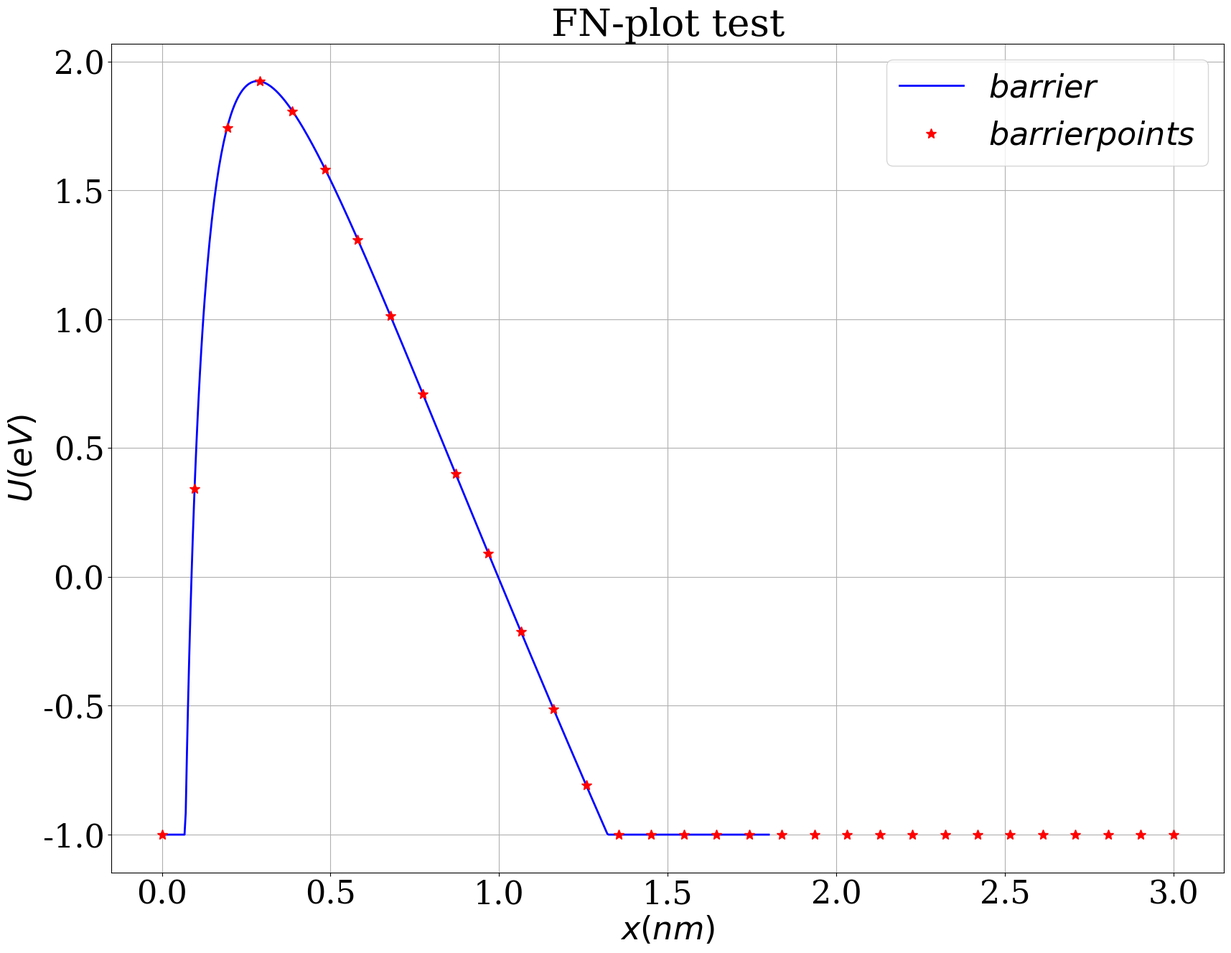

Generate this figure with matplotlib: (Note: this script raises an exception after producing the figure.)
#!/usr/bin/env python

import matplotlib
import matplotlib.pyplot as plt
import numpy as np

matplotlib.rcParams["font.family"] = "Serif"
matplotlib.rcParams["font.size"] = 32
matplotlib.rcParams["axes.labelsize"] = 32
matplotlib.rcParams["xtick.labelsize"] = 32
matplotlib.rcParams["ytick.labelsize"] = 32
matplotlib.rcParams["legend.fontsize"] = 32

fig = plt.figure(figsize=(20,15))
ax = fig.gca()
ax.grid()
ax.set_xlabel(r"$x(nm)$")
ax.set_ylabel(r"$U(eV)$")
ax.set_title(r"FN-plot test")

x = np.array([0.1000000000000000E-03,0.3622309197651663E-02,0.7144618395303328E-02,0.1066692759295499E-01,0.1418923679060665E-01,0.1771154598825832E-01,0.2123385518590998E-01,0.2475616438356164E-01,0.2827847358121331E-01,0.3180078277886497E-01,0.3532309197651664E-01,0.3884540117416831E-01,0.4236771037181997E-01,0.4589001956947163E-01,0.4941232876712329E-01,0.5293463796477496E-01,0.5645694716242662E-01,0.5997925636007828E-01,0.6350156555772994E-01,0.6702387475538162E-01,0.7054618395303328E-01,0.7406849315068494E-01,0.7759080234833661E-01,0.8111311154598827E-01,0.8463542074363993E-01,0.8815772994129159E-01,0.9168003913894325E-01,0.9520234833659492E-01,0.9872465753424658E-01,0.1022469667318982E+00,0.1057692759295499E+00,0.1092915851272016E+00,0.1128138943248532E+00,0.1163362035225049E+00,0.1198585127201566E+00,0.1233808219178082E+00,0.1269031311154599E+00,0.1304254403131115E+00,0.1339477495107632E+00,0.1374700587084149E+00,0.1409923679060665E+00,0.1445146771037182E+00,0.1480369863013699E+00,0.1515592954990215E+00,0.1550816046966732E+00,0.1586039138943248E+00,0.1621262230919765E+00,0.1656485322896282E+00,0.1691708414872798E+00,0.1726931506849315E+00,0.1762154598825832E+00,0.1797377690802348E+00,0.1832600782778865E+00,0.1867823874755382E+00,0.1903046966731898E+00,0.1938270058708415E+00,0.1973493150684932E+00,0.2008716242661448E+00,0.2043939334637965E+00,0.2079162426614481E+00,0.2114385518590998E+00,0.2149608610567515E+00,0.2184831702544031E+00,0.2220054794520548E+00,0.2255277886497065E+00,0.2290500978473581E+00,0.2325724070450098E+00,0.2360947162426615E+00,0.2396170254403131E+00,0.2431393346379648E+00,0.2466616438356165E+00,0.2501839530332681E+00,0.2537062622309197E+00,0.2572285714285714E+00,0.2607508806262231E+00,0.2642731898238748E+00,0.2677954990215264E+00,0.2713178082191781E+00,0.2748401174168297E+00,0.2783624266144814E+00,0.2818847358121331E+00,0.2854070450097848E+00,0.2889293542074364E+00,0.2924516634050880E+00,0.2959739726027397E+00,0.2994962818003914E+00,0.3030185909980431E+00,0.3065409001956947E+00,0.3100632093933464E+00,0.3135855185909980E+00,0.3171078277886497E+00,0.3206301369863014E+00,0.3241524461839531E+00,0.3276747553816047E+00,0.3311970645792564E+00,0.3347193737769080E+00,0.3382416829745597E+00,0.3417639921722114E+00,0.3452863013698630E+00,0.3488086105675147E+00,0.3523309197651663E+00,0.3558532289628180E+00,0.3593755381604697E+00,0.3628978473581214E+00,0.3664201565557730E+00,0.3699424657534247E+00,0.3734647749510763E+00,0.3769870841487280E+00,0.3805093933463797E+00,0.3840317025440314E+00,0.3875540117416830E+00,0.3910763209393346E+00,0.3945986301369863E+00,0.3981209393346380E+00,0.4016432485322897E+00,0.4051655577299413E+00,0.4086878669275930E+00,0.4122101761252446E+00,0.4157324853228963E+00,0.4192547945205480E+00,0.4227771037181997E+00,0.4262994129158513E+00,0.4298217221135029E+00,0.4333440313111546E+00,0.4368663405088063E+00,0.4403886497064580E+00,0.4439109589041096E+00,0.4474332681017613E+00,0.4509555772994129E+00,0.4544778864970646E+00,0.4580001956947163E+00,0.4615225048923679E+00,0.4650448140900196E+00,0.4685671232876712E+00,0.4720894324853229E+00,0.4756117416829746E+00,0.4791340508806262E+00,0.4826563600782779E+00,0.4861786692759296E+00,0.4897009784735812E+00,0.4932232876712329E+00,0.4967455968688846E+00,0.5002679060665363E+00,0.5037902152641879E+00,0.5073125244618395E+00,0.5108348336594912E+00,0.5143571428571428E+00,0.5178794520547946E+00,0.5214017612524462E+00,0.5249240704500979E+00,0.5284463796477495E+00,0.5319686888454012E+00,0.5354909980430529E+00,0.5390133072407045E+00,0.5425356164383562E+00,0.5460579256360079E+00,0.5495802348336595E+00,0.5531025440313112E+00,0.5566248532289628E+00,0.5601471624266146E+00,0.5636694716242662E+00,0.5671917808219178E+00,0.5707140900195695E+00,0.5742363992172211E+00,0.5777587084148729E+00,0.5812810176125245E+00,0.5848033268101761E+00,0.5883256360078278E+00,0.5918479452054795E+00,0.5953702544031312E+00,0.5988925636007828E+00,0.6024148727984344E+00,0.6059371819960861E+00,0.6094594911937378E+00,0.6129818003913895E+00,0.6165041095890411E+00,0.6200264187866928E+00,0.6235487279843445E+00,0.6270710371819961E+00,0.6305933463796478E+00,0.6341156555772994E+00,0.6376379647749512E+00,0.6411602739726028E+00,0.6446825831702544E+00,0.6482048923679061E+00,0.6517272015655577E+00,0.6552495107632095E+00,0.6587718199608611E+00,0.6622941291585127E+00,0.6658164383561644E+00,0.6693387475538161E+00,0.6728610567514678E+00,0.6763833659491194E+00,0.6799056751467710E+00,0.6834279843444228E+00,0.6869502935420744E+00,0.6904726027397261E+00,0.6939949119373777E+00,0.6975172211350293E+00,0.7010395303326811E+00,0.7045618395303327E+00,0.7080841487279844E+00,0.7116064579256360E+00,0.7151287671232877E+00,0.7186510763209394E+00,0.7221733855185910E+00,0.7256956947162427E+00,0.7292180039138944E+00,0.7327403131115460E+00,0.7362626223091977E+00,0.7397849315068493E+00,0.7433072407045010E+00,0.7468295499021527E+00,0.7503518590998044E+00,0.7538741682974560E+00,0.7573964774951076E+00,0.7609187866927594E+00,0.7644410958904110E+00,0.7679634050880627E+00,0.7714857142857143E+00,0.7750080234833659E+00,0.7785303326810177E+00,0.7820526418786693E+00,0.7855749510763210E+00,0.7890972602739726E+00,0.7926195694716243E+00,0.7961418786692760E+00,0.7996641878669276E+00,0.8031864970645793E+00,0.8067088062622310E+00,0.8102311154598826E+00,0.8137534246575343E+00,0.8172757338551859E+00,0.8207980430528377E+00,0.8243203522504893E+00,0.8278426614481409E+00,0.8313649706457926E+00,0.8348872798434442E+00,0.8384095890410960E+00,0.8419318982387476E+00,0.8454542074363993E+00,0.8489765166340509E+00,0.8524988258317026E+00,0.8560211350293543E+00,0.8595434442270059E+00,0.8630657534246576E+00,0.8665880626223093E+00,0.8701103718199609E+00,0.8736326810176126E+00,0.8771549902152642E+00,0.8806772994129159E+00,0.8841996086105676E+00,0.8877219178082192E+00,0.8912442270058709E+00,0.8947665362035225E+00,0.8982888454011743E+00,0.9018111545988259E+00,0.9053334637964775E+00,0.9088557729941292E+00,0.9123780821917808E+00,0.9159003913894326E+00,0.9194227005870842E+00,0.9229450097847358E+00,0.9264673189823875E+00,0.9299896281800392E+00,0.9335119373776909E+00,0.9370342465753425E+00,0.9405565557729941E+00,0.9440788649706459E+00,0.9476011741682975E+00,0.9511234833659492E+00,0.9546457925636008E+00,0.9581681017612524E+00,0.9616904109589042E+00,0.9652127201565558E+00,0.9687350293542075E+00,0.9722573385518591E+00,0.9757796477495109E+00,0.9793019569471625E+00,0.9828242661448141E+00,0.9863465753424658E+00,0.9898688845401175E+00,0.9933911937377692E+00,0.9969135029354208E+00,0.1000435812133073E+01,0.1003958121330724E+01,0.1007480430528376E+01,0.1011002739726027E+01,0.1014525048923679E+01,0.1018047358121331E+01,0.1021569667318982E+01,0.1025091976516634E+01,0.1028614285714286E+01,0.1032136594911937E+01,0.1035658904109589E+01,0.1039181213307241E+01,0.1042703522504892E+01,0.1046225831702544E+01,0.1049748140900196E+01,0.1053270450097847E+01,0.1056792759295499E+01,0.1060315068493151E+01,0.1063837377690802E+01,0.1067359686888454E+01,0.1070881996086106E+01,0.1074404305283757E+01,0.1077926614481409E+01,0.1081448923679061E+01,0.1084971232876712E+01,0.1088493542074364E+01,0.1092015851272016E+01,0.1095538160469667E+01,0.1099060469667319E+01,0.1102582778864971E+01,0.1106105088062622E+01,0.1109627397260274E+01,0.1113149706457926E+01,0.1116672015655577E+01,0.1120194324853229E+01,0.1123716634050881E+01,0.1127238943248532E+01,0.1130761252446184E+01,0.1134283561643836E+01,0.1137805870841487E+01,0.1141328180039139E+01,0.1144850489236791E+01,0.1148372798434442E+01,0.1151895107632094E+01,0.1155417416829746E+01,0.1158939726027397E+01,0.1162462035225049E+01,0.1165984344422701E+01,0.1169506653620352E+01,0.1173028962818004E+01,0.1176551272015656E+01,0.1180073581213307E+01,0.1183595890410959E+01,0.1187118199608611E+01,0.1190640508806262E+01,0.1194162818003914E+01,0.1197685127201566E+01,0.1201207436399217E+01,0.1204729745596869E+01,0.1208252054794521E+01,0.1211774363992172E+01,0.1215296673189824E+01,0.1218818982387476E+01,0.1222341291585127E+01,0.1225863600782779E+01,0.1229385909980431E+01,0.1232908219178082E+01,0.1236430528375734E+01,0.1239952837573386E+01,0.1243475146771037E+01,0.1246997455968689E+01,0.1250519765166341E+01,0.1254042074363992E+01,0.1257564383561644E+01,0.1261086692759296E+01,0.1264609001956947E+01,0.1268131311154599E+01,0.1271653620352251E+01,0.1275175929549902E+01,0.1278698238747554E+01,0.1282220547945206E+01,0.1285742857142857E+01,0.1289265166340509E+01,0.1292787475538161E+01,0.1296309784735812E+01,0.1299832093933464E+01,0.1303354403131116E+01,0.1306876712328767E+01,0.1310399021526419E+01,0.1313921330724070E+01,0.1317443639921722E+01,0.1320965949119374E+01,0.1324488258317025E+01,0.1328010567514677E+01,0.1331532876712329E+01,0.1335055185909980E+01,0.1338577495107632E+01,0.1342099804305284E+01,0.1345622113502936E+01,0.1349144422700587E+01,0.1352666731898239E+01,0.1356189041095891E+01,0.1359711350293542E+01,0.1363233659491194E+01,0.1366755968688846E+01,0.1370278277886497E+01,0.1373800587084149E+01,0.1377322896281800E+01,0.1380845205479452E+01,0.1384367514677104E+01,0.1387889823874755E+01,0.1391412133072407E+01,0.1394934442270059E+01,0.1398456751467710E+01,0.1401979060665362E+01,0.1405501369863014E+01,0.1409023679060665E+01,0.1412545988258317E+01,0.1416068297455969E+01,0.1419590606653620E+01,0.1423112915851272E+01,0.1426635225048924E+01,0.1430157534246575E+01,0.1433679843444227E+01,0.1437202152641879E+01,0.1440724461839531E+01,0.1444246771037182E+01,0.1447769080234834E+01,0.1451291389432485E+01,0.1454813698630137E+01,0.1458336007827789E+01,0.1461858317025440E+01,0.1465380626223092E+01,0.1468902935420744E+01,0.1472425244618395E+01,0.1475947553816047E+01,0.1479469863013699E+01,0.1482992172211350E+01,0.1486514481409002E+01,0.1490036790606654E+01,0.1493559099804305E+01,0.1497081409001957E+01,0.1500603718199609E+01,0.1504126027397260E+01,0.1507648336594912E+01,0.1511170645792564E+01,0.1514692954990215E+01,0.1518215264187867E+01,0.1521737573385519E+01,0.1525259882583170E+01,0.1528782191780822E+01,0.1532304500978474E+01,0.1535826810176125E+01,0.1539349119373777E+01,0.1542871428571429E+01,0.1546393737769080E+01,0.1549916046966732E+01,0.1553438356164384E+01,0.1556960665362035E+01,0.1560482974559687E+01,0.1564005283757339E+01,0.1567527592954990E+01,0.1571049902152642E+01,0.1574572211350294E+01,0.1578094520547945E+01,0.1581616829745597E+01,0.1585139138943249E+01,0.1588661448140900E+01,0.1592183757338552E+01,0.1595706066536204E+01,0.1599228375733855E+01,0.1602750684931507E+01,0.1606272994129159E+01,0.1609795303326810E+01,0.1613317612524462E+01,0.1616839921722114E+01,0.1620362230919765E+01,0.1623884540117417E+01,0.1627406849315069E+01,0.1630929158512720E+01,0.1634451467710372E+01,0.1637973776908024E+01,0.1641496086105675E+01,0.1645018395303327E+01,0.1648540704500979E+01,0.1652063013698630E+01,0.1655585322896282E+01,0.1659107632093934E+01,0.1662629941291585E+01,0.1666152250489237E+01,0.1669674559686888E+01,0.1673196868884540E+01,0.1676719178082192E+01,0.1680241487279843E+01,0.1683763796477495E+01,0.1687286105675147E+01,0.1690808414872799E+01,0.1694330724070450E+01,0.1697853033268102E+01,0.1701375342465754E+01,0.1704897651663405E+01,0.1708419960861057E+01,0.1711942270058709E+01,0.1715464579256360E+01,0.1718986888454012E+01,0.1722509197651664E+01,0.1726031506849315E+01,0.1729553816046967E+01,0.1733076125244619E+01,0.1736598434442270E+01,0.1740120743639922E+01,0.1743643052837573E+01,0.1747165362035225E+01,0.1750687671232877E+01,0.1754209980430528E+01,0.1757732289628180E+01,0.1761254598825832E+01,0.1764776908023483E+01,0.1768299217221135E+01,0.1771821526418787E+01,0.1775343835616438E+01,0.1778866144814090E+01,0.1782388454011742E+01,0.1785910763209393E+01,0.1789433072407045E+01,0.1792955381604697E+01,0.1796477690802349E+01,0.1800000000000000E+01])
y = np.array([-0.1000000000000000E+01,-0.1000000000000000E+01,-0.1000000000000000E+01,-0.1000000000000000E+01,-0.1000000000000000E+01,-0.1000000000000000E+01,-0.1000000000000000E+01,-0.1000000000000000E+01,-0.1000000000000000E+01,-0.1000000000000000E+01,-0.1000000000000000E+01,-0.1000000000000000E+01,-0.1000000000000000E+01,-0.1000000000000000E+01,-0.1000000000000000E+01,-0.1000000000000000E+01,-0.1000000000000000E+01,-0.1000000000000000E+01,-0.1000000000000000E+01,-0.1000000000000000E+01,-0.9149531687763606E+00,-0.6894050238868319E+00,-0.4858657427157231E+00,-0.3014651505155097E+00,-0.1338108778717775E+00,0.1910709198634208E-01,0.1589898723584975E+00,0.2872868173517067E+00,0.4052404333597410E+00,0.5139220076000899E+00,0.6142601176805362E+00,0.7070636282339424E+00,0.7930403795060901E+00,0.8728124809392179E+00,0.9469289081395509E+00,0.1015875942114932E+01,0.1080085870010500E+01,0.1139944275996033E+01,0.1195796181819963E+01,0.1247951243349956E+01,0.1296688168185236E+01,0.1342258487236384E+01,0.1384889787871964E+01,0.1424788496226047E+01,0.1462142280344807E+01,0.1497122133115563E+01,0.1529884183676990E+01,0.1560571277725053E+01,0.1589314360397450E+01,0.1616233689923307E+01,0.1641439905717529E+01,0.1665034970886895E+01,0.1687113006044788E+01,0.1707761028782294E+01,0.1727059611019035E+01,0.1745083464679970E+01,0.1761901964652892E+01,0.1777579616725163E+01,0.1792176477136860E+01,0.1805748529488020E+01,0.1818348023972956E+01,0.1830023783262780E+01,0.1840821478799932E+01,0.1850783880790771E+01,0.1859951084771748E+01,0.1868360717270897E+01,0.1876048122780845E+01,0.1883046533995056E+01,0.1889387227029487E+01,0.1895099663152245E+01,0.1900211618369894E+01,0.1904749302067188E+01,0.1908737465764031E+01,0.1912199502936977E+01,0.1915157540750186E+01,0.1917632524450669E+01,0.1919644295103234E+01,0.1921211661270372E+01,0.1922352465180311E+01,0.1923083643871442E+01,0.1923421285752524E+01,0.1923380682974707E+01,0.1922976379972765E+01,0.1922222218498530E+01,0.1921131379438699E+01,0.1919716421681807E+01,0.1917989318274409E+01,0.1915961490084546E+01,0.1913643837170706E+01,0.1911046768036687E+01,0.1908180226936741E+01,0.1905053719380929E+01,0.1901676335977594E+01,0.1898056774738062E+01,0.1894203361958063E+01,0.1890124071780714E+01,0.1885826544537160E+01,0.1881318103953075E+01,0.1876605773301992E+01,0.1871696290579923E+01,0.1866596122769745E+01,0.1861311479258425E+01,0.1855848324465223E+01,0.1850212389734442E+01,0.1844409184542259E+01,0.1838444007063316E+01,0.1832321954139365E+01,0.1826047930689052E+01,0.1819626658595075E+01,0.1813062685102256E+01,0.1806360390757650E+01,0.1799523996921551E+01,0.1792557572876231E+01,0.1785465042557303E+01,0.1778250190930882E+01,0.1770916670038101E+01,0.1763468004727054E+01,0.1755907598090846E+01,0.1748238736629199E+01,0.1740464595149869E+01,0.1732588241425027E+01,0.1724612640616806E+01,0.1716540659485238E+01,0.1708375070390965E+01,0.1700118555104311E+01,0.1691773708431546E+01,0.1683343041668511E+01,0.1674828985891108E+01,0.1666233895091567E+01,0.1657560049168885E+01,0.1648809656781243E+01,0.1639984858067817E+01,0.1631087727246894E+01,0.1622120275096780E+01,0.1613084451325656E+01,0.1603982146836114E+01,0.1594815195889812E+01,0.1585585378177321E+01,0.1576294420798016E+01,0.1566944000154494E+01,0.1557535743765823E+01,0.1548071232003642E+01,0.1538551999754906E+01,0.1528979538014885E+01,0.1519355295413779E+01,0.1509680679680189E+01,0.1499957059044433E+01,0.1490185763584600E+01,0.1480368086518035E+01,0.1470505285440824E+01,0.1460598583517700E+01,0.1450649170624678E+01,0.1440658204446578E+01,0.1430626811531521E+01,0.1420556088304338E+01,0.1410447102040749E+01,0.1400300891804084E+01,0.1390118469346197E+01,0.1379900819974173E+01,0.1369648903384330E+01,0.1359363654464948E+01,0.1349045984069076E+01,0.1338696779758724E+01,0.1328316906521658E+01,0.1317907207461964E+01,0.1307468504465514E+01,0.1297001598841364E+01,0.1286507271940110E+01,0.1275986285750169E+01,0.1265439383472871E+01,0.1254867290077267E+01,0.1244270712835459E+01,0.1233650341839264E+01,0.1223006850498944E+01,0.1212340896024743E+01,0.1201653119891919E+01,0.1190944148289904E+01,0.1180214592556250E+01,0.1169465049595944E+01,0.1158696102286652E+01,0.1147908319870469E+01,0.1137102258332673E+01,0.1126278460767986E+01,0.1115437457734829E+01,0.1104579767598023E+01,0.1093705896860368E+01,0.1082816340483523E+01,0.1071911582198599E+01,0.1060992094806815E+01,0.1050058340470625E+01,0.1039110770995646E+01,0.1028149828103709E+01,0.1017175943697405E+01,0.1006189540116371E+01,0.9951910303856675E+00,0.9841808184565046E+00,0.9731592994395957E+00,0.9621268598313961E+00,0.9510838777334911E+00,0.9400307230653608E+00,0.9289677577707576E+00,0.9178953360179229E+00,0.9068138043938530E+00,0.8957235020928178E+00,0.8846247610993325E+00,0.8735179063657718E+00,0.8624032559848046E+00,0.8512811213568325E+00,0.8401518073525869E+00,0.8290156124710619E+00,0.8178728289929289E+00,0.8067237431295825E+00,0.7955686351679733E+00,0.7844077796113427E+00,0.7732414453160250E+00,0.7620698956244166E+00,0.7508933884942519E+00,0.7397121766243042E+00,0.7285265075766174E+00,0.7173366238953911E+00,0.7061427632226172E+00,0.6949451584105723E+00,0.6837440376312713E+00,0.6725396244829651E+00,0.6613321380937918E+00,0.6501217932226502E+00,0.6389088003573988E+00,0.6276933658104558E+00,0.6164756918118725E+00,0.6052559765999770E+00,0.5940344145096370E+00,0.5828111960582357E+00,0.5715865080294168E+00,0.5603605335546722E+00,0.5491334521928289E+00,0.5379054400075101E+00,0.5266766696426187E+00,0.5154473103959087E+00,0.5042175282906982E+00,0.4929874861457765E+00,0.4817573436435643E+00,0.4705272573965702E+00,0.4592973810121990E+00,0.4480678651559503E+00,0.4368388576130716E+00,0.4256105033486833E+00,0.4143829445664481E+00,0.4031563207658009E+00,0.3919307687977975E+00,0.3807064229196123E+00,0.3694834148477228E+00,0.3582618738098253E+00,0.3470419265955018E+00,0.3358236976056914E+00,0.3246073089009878E+00,0.3133928802487901E+00,0.3021805291693564E+00,0.2909703709807679E+00,0.2797625188428537E+00,0.2685570838000914E+00,0.2573541748235077E+00,0.2461538988516268E+00,0.2349563608304641E+00,0.2237616637526126E+00,0.2125699086954356E+00,0.2013811948583893E+00,0.1901956195995059E+00,0.1790132784710469E+00,0.1678342652543593E+00,0.1566586719939543E+00,0.1454865890308155E+00,0.1343181050349784E+00,0.1231533070373794E+00,0.1119922804610057E+00,0.1008351091513618E+00,0.8968187540626094E-01,0.7853266000497733E-01,0.6738754223675286E-01,0.5624659992869135E-01,0.4510990947304711E-01,0.3397754585393048E-01,0.2284958267343545E-01,0.1172609217721021E-01,0.6071452794820797E-03,-0.1050718841244735E-01,-0.2161684057423136E-01,-0.3272174414100371E-01,-0.4382183328440431E-01,-0.5491704339008718E-01,-0.6600731103569540E-01,-0.7709257396929575E-01,-0.8817277108825866E-01,-0.9924784241857948E-01,-0.1103177290946220E+00,-0.1213823733392814E+00,-0.1324417184445504E+00,-0.1434957087524829E+00,-0.1545442896365483E+00,-0.1655874074833610E+00,-0.1766250096747771E+00,-0.1876570445703569E+00,-0.1986834614901806E+00,-0.2097042106979986E+00,-0.2207192433847279E+00,-0.2317285116522800E+00,-0.2427319684976908E+00,-0.2537295677975893E+00,-0.2647212642929535E+00,-0.2757070135741763E+00,-0.2866867720664194E+00,-0.2976604970152570E+00,-0.3086281464725920E+00,-0.3195896792828562E+00,-0.3305450550694709E+00,-0.3414942342215662E+00,-0.3524371778809679E+00,-0.3633738479294182E+00,-0.3743042069760554E+00,-0.3852282183451205E+00,-0.3961458460639068E+00,-0.4070570548509376E+00,-0.4179618101043531E+00,-0.4288600778905418E+00,-0.4397518249329634E+00,-0.4506370186011907E+00,-0.4615156269001538E+00,-0.4723876184595902E+00,-0.4832529625236856E+00,-0.4941116289409044E+00,-0.5049635881540178E+00,-0.5158088111903063E+00,-0.5266472696519471E+00,-0.5374789357065770E+00,-0.5483037820780292E+00,-0.5591217820372314E+00,-0.5699329093932857E+00,-0.5807371384846888E+00,-0.5915344441707312E+00,-0.6023248018230402E+00,-0.6131081873172715E+00,-0.6238845770249686E+00,-0.6346539478055423E+00,-0.6454162769984142E+00,-0.6561715424152905E+00,-0.6669197223325760E+00,-0.6776607954839153E+00,-0.6883947410528811E+00,-0.6991215386657739E+00,-0.7098411683845638E+00,-0.7205536106999397E+00,-0.7312588465245002E+00,-0.7419568571860422E+00,-0.7526476244209788E+00,-0.7633311303678760E+00,-0.7740073575610844E+00,-0.7846762889244976E+00,-0.7953379077654072E+00,-0.8059921977684705E+00,-0.8166391429897791E+00,-0.8272787278510247E+00,-0.8379109371337747E+00,-0.8485357559738327E+00,-0.8591531698557068E+00,-0.8697631646071601E+00,-0.8803657263938672E+00,-0.8909608417141464E+00,-0.9015484973937877E+00,-0.9121286805809725E+00,-0.9227013787412666E+00,-0.9332665796527069E+00,-0.9438242714009657E+00,-0.9543744423745975E+00,-0.9649170812603614E+00,-0.9754521770386249E+00,-0.9859797189788417E+00,-0.9964996966351045E+00,-0.1000000000000000E+01,-0.1000000000000000E+01,-0.1000000000000000E+01,-0.1000000000000000E+01,-0.1000000000000000E+01,-0.1000000000000000E+01,-0.1000000000000000E+01,-0.1000000000000000E+01,-0.1000000000000000E+01,-0.1000000000000000E+01,-0.1000000000000000E+01,-0.1000000000000000E+01,-0.1000000000000000E+01,-0.1000000000000000E+01,-0.1000000000000000E+01,-0.1000000000000000E+01,-0.1000000000000000E+01,-0.1000000000000000E+01,-0.1000000000000000E+01,-0.1000000000000000E+01,-0.1000000000000000E+01,-0.1000000000000000E+01,-0.1000000000000000E+01,-0.1000000000000000E+01,-0.1000000000000000E+01,-0.1000000000000000E+01,-0.1000000000000000E+01,-0.1000000000000000E+01,-0.1000000000000000E+01,-0.1000000000000000E+01,-0.1000000000000000E+01,-0.1000000000000000E+01,-0.1000000000000000E+01,-0.1000000000000000E+01,-0.1000000000000000E+01,-0.1000000000000000E+01,-0.1000000000000000E+01,-0.1000000000000000E+01,-0.1000000000000000E+01,-0.1000000000000000E+01,-0.1000000000000000E+01,-0.1000000000000000E+01,-0.1000000000000000E+01,-0.1000000000000000E+01,-0.1000000000000000E+01,-0.1000000000000000E+01,-0.1000000000000000E+01,-0.1000000000000000E+01,-0.1000000000000000E+01,-0.1000000000000000E+01,-0.1000000000000000E+01,-0.1000000000000000E+01,-0.1000000000000000E+01,-0.1000000000000000E+01,-0.1000000000000000E+01,-0.1000000000000000E+01,-0.1000000000000000E+01,-0.1000000000000000E+01,-0.1000000000000000E+01,-0.1000000000000000E+01,-0.1000000000000000E+01,-0.1000000000000000E+01,-0.1000000000000000E+01,-0.1000000000000000E+01,-0.1000000000000000E+01,-0.1000000000000000E+01,-0.1000000000000000E+01,-0.1000000000000000E+01,-0.1000000000000000E+01,-0.1000000000000000E+01,-0.1000000000000000E+01,-0.1000000000000000E+01,-0.1000000000000000E+01,-0.1000000000000000E+01,-0.1000000000000000E+01,-0.1000000000000000E+01,-0.1000000000000000E+01,-0.1000000000000000E+01,-0.1000000000000000E+01,-0.1000000000000000E+01,-0.1000000000000000E+01,-0.1000000000000000E+01,-0.1000000000000000E+01,-0.1000000000000000E+01,-0.1000000000000000E+01,-0.1000000000000000E+01,-0.1000000000000000E+01,-0.1000000000000000E+01,-0.1000000000000000E+01,-0.1000000000000000E+01,-0.1000000000000000E+01,-0.1000000000000000E+01,-0.1000000000000000E+01,-0.1000000000000000E+01,-0.1000000000000000E+01,-0.1000000000000000E+01,-0.1000000000000000E+01,-0.1000000000000000E+01,-0.1000000000000000E+01,-0.1000000000000000E+01,-0.1000000000000000E+01,-0.1000000000000000E+01,-0.1000000000000000E+01,-0.1000000000000000E+01,-0.1000000000000000E+01,-0.1000000000000000E+01,-0.1000000000000000E+01,-0.1000000000000000E+01,-0.1000000000000000E+01,-0.1000000000000000E+01,-0.1000000000000000E+01,-0.1000000000000000E+01,-0.1000000000000000E+01,-0.1000000000000000E+01,-0.1000000000000000E+01,-0.1000000000000000E+01,-0.1000000000000000E+01,-0.1000000000000000E+01,-0.1000000000000000E+01,-0.1000000000000000E+01,-0.1000000000000000E+01,-0.1000000000000000E+01,-0.1000000000000000E+01,-0.1000000000000000E+01,-0.1000000000000000E+01,-0.1000000000000000E+01,-0.1000000000000000E+01,-0.1000000000000000E+01,-0.1000000000000000E+01,-0.1000000000000000E+01,-0.1000000000000000E+01,-0.1000000000000000E+01,-0.1000000000000000E+01,-0.1000000000000000E+01,-0.1000000000000000E+01,-0.1000000000000000E+01])

ax.plot(x,y,"b-",linewidth=2,markersize=3,label=r"$barrier$")

x = np.array([0.0000000000000000E+00,0.9677419354838709E-01,0.1935483870967742E+00,0.2903225806451613E+00,0.3870967741935484E+00,0.4838709677419355E+00,0.5806451612903225E+00,0.6774193548387096E+00,0.7741935483870968E+00,0.8709677419354839E+00,0.9677419354838710E+00,0.1064516129032258E+01,0.1161290322580645E+01,0.1258064516129032E+01,0.1354838709677419E+01,0.1451612903225806E+01,0.1548387096774194E+01,0.1645161290322581E+01,0.1741935483870968E+01,0.1838709677419355E+01,0.1935483870967742E+01,0.2032258064516129E+01,0.2129032258064516E+01,0.2225806451612903E+01,0.2322580645161290E+01,0.2419354838709677E+01,0.2516129032258065E+01,0.2612903225806452E+01,0.2709677419354839E+01,0.2806451612903226E+01,0.2903225806451613E+01,0.3000000000000000E+01])
y = np.array([-0.1000000000000000E+01,0.3410544087467975E+00,0.1743541401410071E+01,0.1922583781081112E+01,0.1807174472557204E+01,0.1582403273012278E+01,0.1309432372413298E+01,0.1014058878305163E+01,0.7088513237619173E+00,0.4005253005182841E+00,0.9289118677827973E-01,-0.2118079928782136E+00,-0.5122292647190068E+00,-0.8075717142878256E+00,-0.1000000000000000E+01,-0.1000000000000000E+01,-0.1000000000000000E+01,-0.1000000000000000E+01,-0.1000000000000000E+01,-0.1000000000000000E+01,-0.1000000000000000E+01,-0.1000000000000000E+01,-0.1000000000000000E+01,-0.1000000000000000E+01,-0.1000000000000000E+01,-0.1000000000000000E+01,-0.1000000000000000E+01,-0.1000000000000000E+01,-0.1000000000000000E+01,-0.1000000000000000E+01,-0.1000000000000000E+01,-0.1000000000000000E+01])

ax.plot(x,y,"r*",linewidth=3,markersize=10,label=r"$barrier points$")

ax.legend(loc="best")

plt.savefig("png/barrierplot.png")
plt.show()
